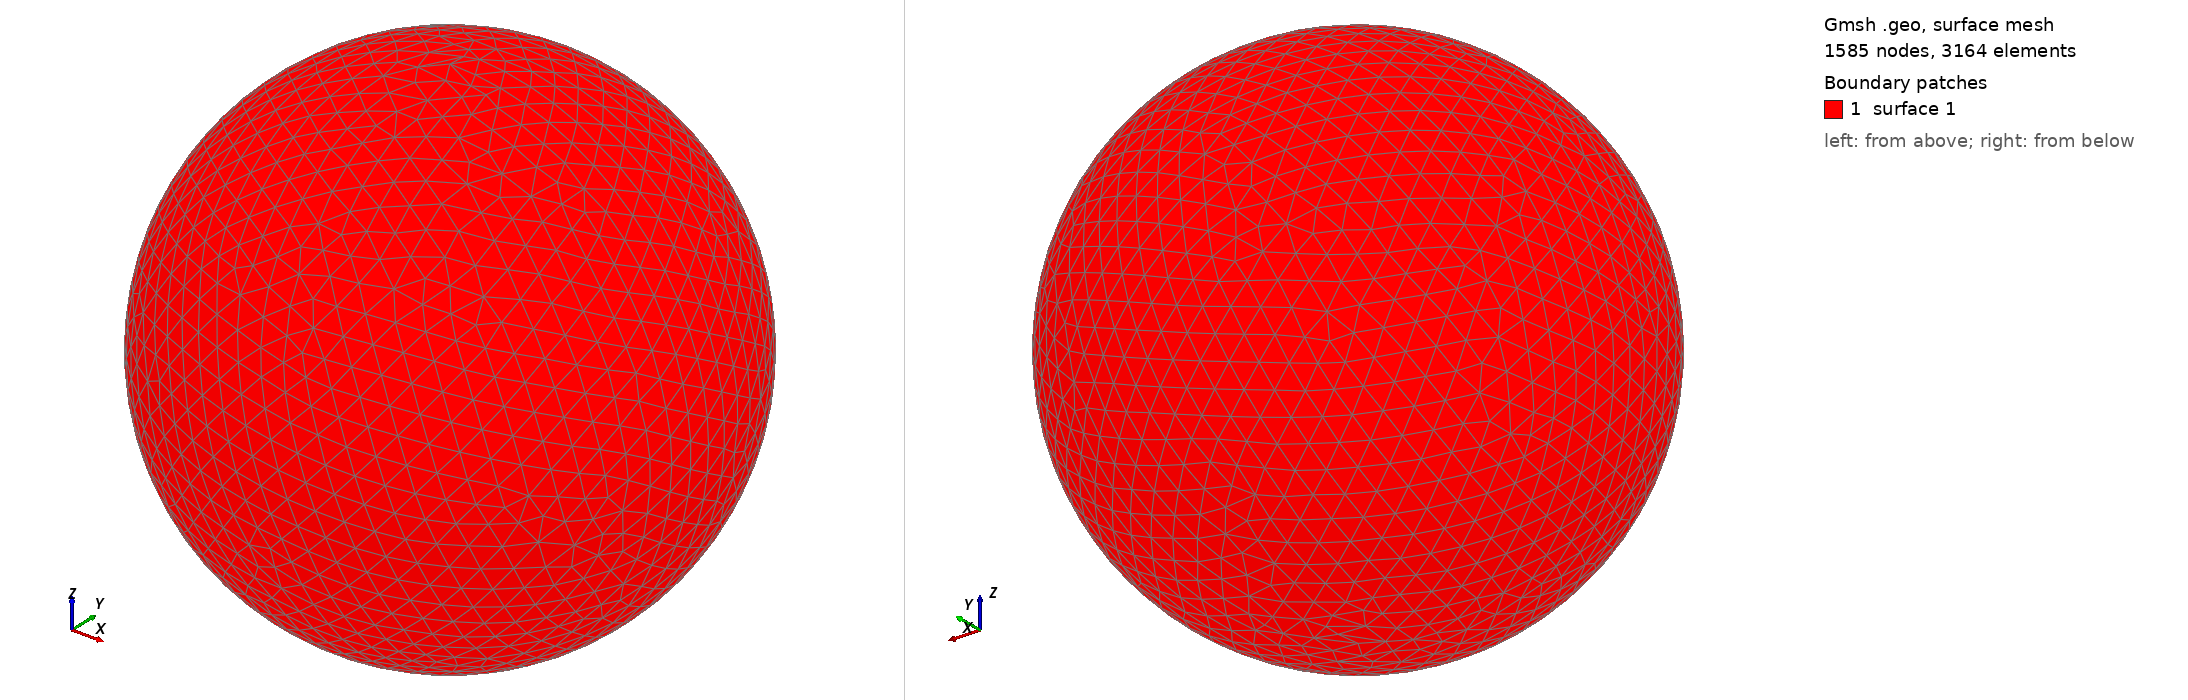

Gmsh geometry script, surface-meshed: 1585 nodes, 3164 surface elements. Boundary patches (legend numbers): 1 surface 1. Left view from above one corner, right view from below the opposite corner. The script declares no physical surfaces, so the legend lists its geometric surfaces. The drawing asked Gmsh for element sizes between 1% and 20% of the model's largest extent; the script's own settings can give other sizes.

=== shot0573.geo (drawn) ===
SetFactory("OpenCASCADE");
Point(1) = {0,0,0,0};
Sphere(1) = {0,0,0,0.00614800};
MeshSize{ PointsOf{ Surface{:}; } } = 0.000614800;
Mesh.ElementOrder=1;
Mesh.Format=39;
